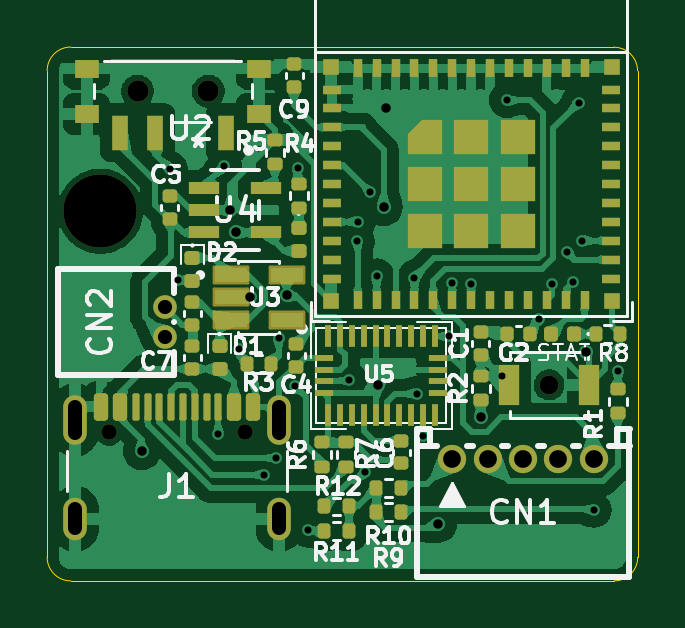
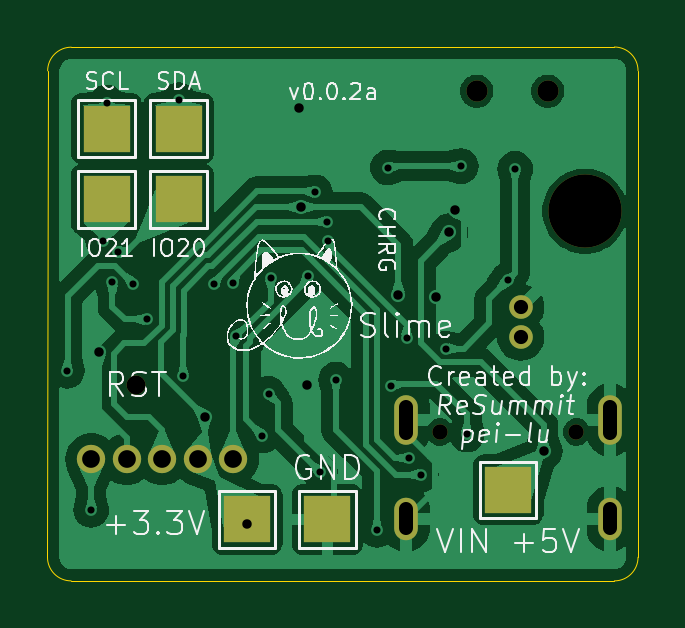
Circuit board: 11 layer files. Board 25.0 x 22.6 mm.
- bottom_copper: uSlime-B_Cu.gbl (85394 bytes)
- bottom_mask: uSlime-B_Mask.gbs (1419 bytes)
- paste: uSlime-B_Paste.gbp (500 bytes)
- bottom_silk: uSlime-B_Silkscreen.gbo (70702 bytes)
- outline: uSlime-Edge_Cuts.gm1 (1076 bytes)
- top_copper: uSlime-F_Cu.gtl (144102 bytes)
- top_mask: uSlime-F_Mask.gts (8353 bytes)
- paste: uSlime-F_Paste.gtp (7844 bytes)
- top_silk: uSlime-F_Silkscreen.gto (58623 bytes)
- drill: uSlime-NPTH.drl (651 bytes)
- drill: uSlime-PTH.drl (1541 bytes)

=== bottom_copper: uSlime-B_Cu.gbl (85394 bytes, source omitted) ===
=== bottom_mask: uSlime-B_Mask.gbs ===
G04 #@! TF.GenerationSoftware,KiCad,Pcbnew,8.0.2*
G04 #@! TF.CreationDate,2024-08-14T04:00:16-07:00*
G04 #@! TF.ProjectId,uSlime,75536c69-6d65-42e6-9b69-6361645f7063,rev?*
G04 #@! TF.SameCoordinates,Original*
G04 #@! TF.FileFunction,Soldermask,Bot*
G04 #@! TF.FilePolarity,Negative*
%FSLAX46Y46*%
G04 Gerber Fmt 4.6, Leading zero omitted, Abs format (unit mm)*
G04 Created by KiCad (PCBNEW 8.0.2) date 2024-08-14 04:00:16*
%MOMM*%
%LPD*%
G01*
G04 APERTURE LIST*
%ADD10C,1.200000*%
%ADD11C,0.650000*%
%ADD12O,1.000000X2.100000*%
%ADD13O,1.000000X1.800000*%
%ADD14C,3.100000*%
%ADD15C,0.900000*%
%ADD16C,0.800000*%
%ADD17C,1.000000*%
%ADD18R,2.000000X2.000000*%
G04 APERTURE END LIST*
D10*
X117795000Y-106800000D03*
X119295000Y-106800000D03*
X120795000Y-106800000D03*
X122295000Y-106800000D03*
X123795000Y-106800000D03*
D11*
X103260000Y-105645000D03*
X109040000Y-105645000D03*
D12*
X101830000Y-105145000D03*
D13*
X101830000Y-109325000D03*
D12*
X110470000Y-105145000D03*
D13*
X110470000Y-109325000D03*
D14*
X102900000Y-96300000D03*
D15*
X107475000Y-91225000D03*
X104475000Y-91225000D03*
D16*
X121900000Y-103650000D03*
D17*
X105619000Y-100375000D03*
X105619000Y-101625000D03*
D18*
X113800000Y-109350000D03*
X117200000Y-109350000D03*
X120100000Y-95800000D03*
X123150000Y-92800000D03*
X106150000Y-108100000D03*
X123150000Y-95800000D03*
X120100000Y-92800000D03*
M02*

=== paste: uSlime-B_Paste.gbp ===
G04 #@! TF.GenerationSoftware,KiCad,Pcbnew,8.0.2*
G04 #@! TF.CreationDate,2024-08-14T04:00:16-07:00*
G04 #@! TF.ProjectId,uSlime,75536c69-6d65-42e6-9b69-6361645f7063,rev?*
G04 #@! TF.SameCoordinates,Original*
G04 #@! TF.FileFunction,Paste,Bot*
G04 #@! TF.FilePolarity,Positive*
%FSLAX46Y46*%
G04 Gerber Fmt 4.6, Leading zero omitted, Abs format (unit mm)*
G04 Created by KiCad (PCBNEW 8.0.2) date 2024-08-14 04:00:16*
%MOMM*%
%LPD*%
G01*
G04 APERTURE LIST*
G04 APERTURE END LIST*
M02*

=== bottom_silk: uSlime-B_Silkscreen.gbo (70702 bytes, source omitted) ===
=== outline: uSlime-Edge_Cuts.gm1 ===
G04 #@! TF.GenerationSoftware,KiCad,Pcbnew,8.0.2*
G04 #@! TF.CreationDate,2024-08-14T04:00:16-07:00*
G04 #@! TF.ProjectId,uSlime,75536c69-6d65-42e6-9b69-6361645f7063,rev?*
G04 #@! TF.SameCoordinates,Original*
G04 #@! TF.FileFunction,Profile,NP*
%FSLAX46Y46*%
G04 Gerber Fmt 4.6, Leading zero omitted, Abs format (unit mm)*
G04 Created by KiCad (PCBNEW 8.0.2) date 2024-08-14 04:00:16*
%MOMM*%
%LPD*%
G01*
G04 APERTURE LIST*
G04 #@! TA.AperFunction,Profile*
%ADD10C,0.050000*%
G04 #@! TD*
G04 APERTURE END LIST*
D10*
X124642893Y-89357107D02*
X101650000Y-89350000D01*
X101650000Y-111950000D02*
X124650000Y-111950000D01*
X125650000Y-110950000D02*
X125642893Y-90357107D01*
X100650000Y-90350000D02*
G75*
G02*
X101650000Y-89350000I1000000J0D01*
G01*
X100650000Y-90350000D02*
X100650000Y-110950000D01*
X101650000Y-111950000D02*
G75*
G02*
X100650000Y-110950000I0J1000000D01*
G01*
X124642893Y-89357107D02*
G75*
G02*
X125642893Y-90357107I7J-999993D01*
G01*
X125650000Y-110950000D02*
G75*
G02*
X124650000Y-111950000I-1000000J0D01*
G01*
M02*

=== top_copper: uSlime-F_Cu.gtl (144102 bytes, source omitted) ===
=== top_mask: uSlime-F_Mask.gts (8353 bytes, source omitted) ===
=== paste: uSlime-F_Paste.gtp (7844 bytes, source omitted) ===
=== top_silk: uSlime-F_Silkscreen.gto (58623 bytes, source omitted) ===
=== drill: uSlime-NPTH.drl ===
M48
; DRILL file {KiCad 8.0.2} date 2024-08-14T04:00:18-0700
; FORMAT={-:-/ absolute / metric / decimal}
; #@! TF.CreationDate,2024-08-14T04:00:18-07:00
; #@! TF.GenerationSoftware,Kicad,Pcbnew,8.0.2
; #@! TF.FileFunction,NonPlated,1,2,NPTH
FMAT,2
METRIC
; #@! TA.AperFunction,NonPlated,NPTH,ComponentDrill
T1C0.650
; #@! TA.AperFunction,NonPlated,NPTH,ComponentDrill
T2C0.800
; #@! TA.AperFunction,NonPlated,NPTH,ComponentDrill
T3C0.900
; #@! TA.AperFunction,NonPlated,NPTH,ComponentDrill
T4C3.100
%
G90
G05
T1
X103.26Y-105.645
X109.04Y-105.645
T2
X121.9Y-103.65
T3
X104.475Y-91.225
X107.475Y-91.225
T4
X102.9Y-96.3
M30

=== drill: uSlime-PTH.drl ===
M48
; DRILL file {KiCad 8.0.2} date 2024-08-14T04:00:18-0700
; FORMAT={-:-/ absolute / metric / decimal}
; #@! TF.CreationDate,2024-08-14T04:00:18-07:00
; #@! TF.GenerationSoftware,Kicad,Pcbnew,8.0.2
; #@! TF.FileFunction,Plated,1,2,PTH
FMAT,2
METRIC
; #@! TA.AperFunction,Plated,PTH,ViaDrill
T1C0.300
; #@! TA.AperFunction,Plated,PTH,ViaDrill
T2C0.400
; #@! TA.AperFunction,Plated,PTH,ComponentDrill
T3C0.600
; #@! TA.AperFunction,Plated,PTH,ComponentDrill
T4C0.750
%
G90
G05
T1
X105.85Y-94.5
X106.175Y-99.225
X107.9Y-105.75
X108.15Y-94.4
X108.76Y-102.123
X109.85Y-107.45
X110.35Y-106.75
X110.446Y-101.65
X111.123Y-103.7
X111.25Y-94.45
X111.7Y-109.8
X113.436Y-103.426
X113.767Y-97.55
X113.8Y-96.75
X114.112Y-107.341
X114.323Y-95.5
X114.604Y-99.054
X116.2Y-99.114
X116.293Y-104.033
X116.55Y-105.8
X117.673Y-101.6
X117.8Y-99.35
X118.6Y-99.4
X119.9Y-103.284
X120.1Y-91.6
X121.455Y-100.876
X122.023Y-99.378
X122.658Y-98.04
X122.899Y-99.315
X123.15Y-91.7
X123.3Y-97.55
X123.8Y-108.95
X124.825Y-103.052
T2
X104.65Y-106.45
X108.4Y-96.25
X108.65Y-97.2
X109.223Y-99.95
X110.8Y-99.85
X114.65Y-103.65
X114.9Y-96.123
X115.0Y-91.95
X117.2Y-109.527
X119.0Y-105.0
X123.465Y-102.261
T3
X105.619Y-100.375
X105.619Y-101.625
T4
X117.795Y-106.8
X119.295Y-106.8
X120.795Y-106.8
X122.295Y-106.8
X123.795Y-106.8
T3
X101.83Y-104.595G85X101.83Y-105.695
G05
X101.83Y-108.925G85X101.83Y-109.725
G05
X110.47Y-104.595G85X110.47Y-105.695
G05
X110.47Y-108.925G85X110.47Y-109.725
G05
M30

